pico-8 play session: no input (idle)

[t = 1 s] idle ~1s (no d-pad/buttons)
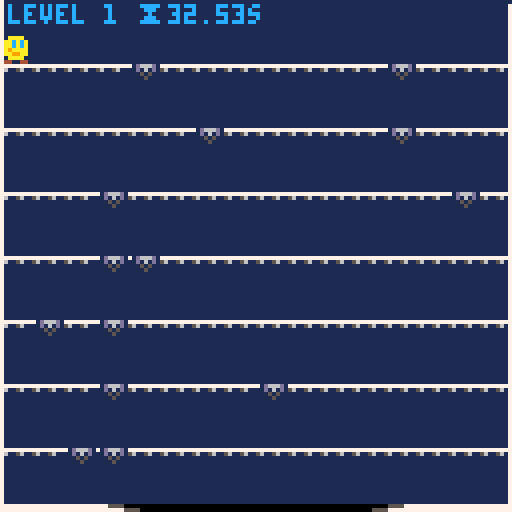
[t = 4 s] idle ~4s (no d-pad/buttons)
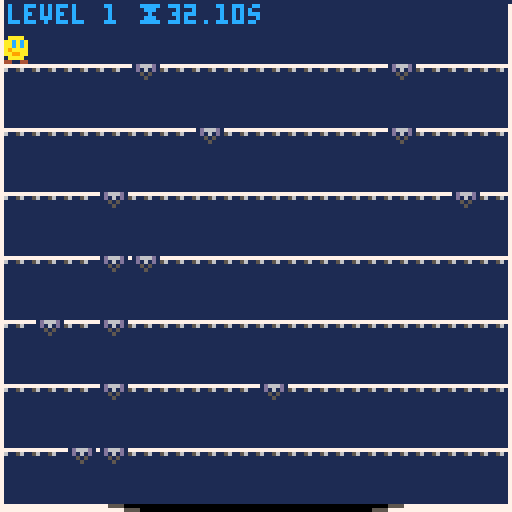
[t = 6 s] idle ~6s (no d-pad/buttons)
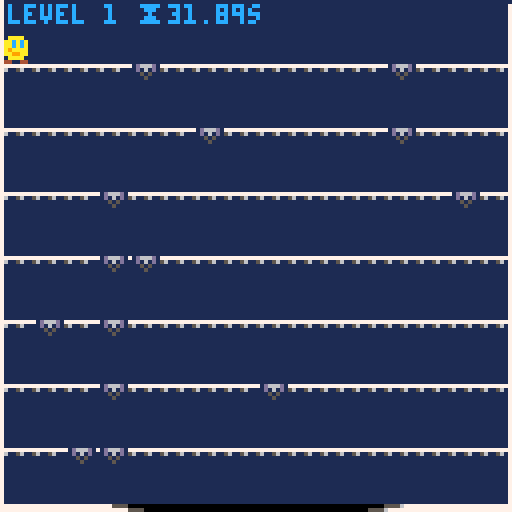

pico-8 cartridge
version 30
__lua__
-- find the gap
-- by broquaint

-- constants

-- Brain won't map colours to numbers so get computer to do it
black    = 0 navy     = 1 magenta  = 2 green    = 3
brown    = 4 dim_grey = 5 silver   = 6 white    = 7
red      = 8 orange   = 9 yellow   = 10 lime    = 11
azure    = 12 violet   = 13 salmon = 14 coral   = 15

left  = -1
right = 1

drop_normal = 1
drop_slow   = 2
drop_fast   = 4

sfx_drop_tbl = {
   [drop_normal] = 1,
   [drop_slow]   = 3,
   [drop_fast]   = 2
}

facing_right_spr = 4
facing_left_spr  = 3

gapspr={2,5,6}

warp_item_spr = 16
item_warp     = 'warp'
grav_item_spr  = 17
item_grav_belt = 'grav belt'
shoes_item_spr   = 18
item_speed_shoes = 'fast boots'

state_level_end = 'end of level'
state_running   = 'running'
state_no_void   = 'no void'
state_menu      = 'menu'

lower_limit = 13

normal_gravity = 0.2
gravity = normal_gravity -- Not constant, changes for slow falls etc
jump_velocity = 1.6
speed_boost = 0.02
max_speed = 3.5
normal_friction = 0.8
friction = normal_friction
normal_acceleration = 0.5
acceleration = normal_acceleration

function _init()
   reset_game_vars()
   reset_level_vars()
   gamestate = state_menu
   cartdata("broquaint_findthegap")
   -- dset(0,0) -- reset score
end

function reset_game_vars()
   level = 1
   current_item = {}
   dx = 0
   dy = 6
end

function reset_level_vars()
   gravity = normal_gravity
   x = 0
   y = 0
   dx = 0
   dy = 0
   jumping = false
   falling = true -- Fall into the level
   moving  = false
   bouncing = false
   wiping = false
   direction = 1
   jumped_from = 0
   floors_dropped = 0
   grav_fuel = 2

   acceleration = has_speed_shoes() and normal_acceleration + speed_boost or normal_acceleration

   bonus_level = level % 10 == 0

   floor = 1
   floor_unlocked = true

   sticky_floor = -1
   bouncy_floor = -1

   -- Only have "flavour" floors after 5th level.
   if level > 5 then
      if level < 20 then
         if not bonus_level and randn(3) == 2 then
            -- Never the first or last floor.
            sticky_floor = randn(5) + 1
         else
            bouncy_floor = randn(5) + 1
         end
      -- After 20th level allow >1 flavour floor.
      else
         local rem = level % 10
         if not bonus_level and rem % 3 == 0 then
            sticky_floor = randn(5) + 1
            bouncy_floor = sticky_floor > 3 and 2 or 4
         elseif rem % 4 == 0 then
            bouncy_floor = randn(5) + 1
         elseif not bonus_level and rem % 2 == 0 then
            sticky_floor = randn(5) + 1
         end
      end
   end

   key_set = {}

   timers_seen = 0
   timer_at = {}
   if(not bonus_level) then
      local base_time = 35 - flr(level / 10)
      local pressure  = level * 0.5
      if level > 10 then
         time_limit = base_time - min(pressure, lower_limit)
      else
         time_limit = base_time - level
      end
   else
      time_limit = max(15 - (level/10), 9)
   end
   extra_time = 0

   begin = t()
   gamestate = state_running
   lvldone = nil
   in_void = false
   new_highscore = false

   set_items()
   set_gaps()
   set_keys()
   set_launchers()
   set_bouncers()
end

function has_warp(item)
   if(item == nil) item = current_item
   return item[4] == item_warp
end

function has_grav_belt(item)
   if(item == nil) item = current_item
   return item[4] == item_grav_belt
end

function has_speed_shoes(item)
   if(item == nil) item = current_item
   return item[4] == item_speed_shoes
end

function is_pos_in_set(pos_set, pos)
   for p in all(pos_set) do
      if(pos[1] == p[1]) return true
   end
   return false
end

function find_free_tile(known, tile_gen)
   local new_y   = floor * 16 - 8
   local new_pos = tile_gen()
   -- Enter loop if the new tile position is already present to generate a new position.
   while(is_pos_in_set(known, new_pos)) do
      new_pos = tile_gen()
   end
   return new_pos
end

function find_free_item_tile(known, tile_gen)
   local to_consider = copy_table(item_set)
   for v in all(known) do
      add(to_consider, v)
   end
   return find_free_tile(to_consider, tile_gen)
end

function set_gaps()
   gap_set = {}

   local function gap_gen()
      local x1 = randn(14) * 8
      local sprite
      if level == 1 then
         sprite = gapspr[1]
      elseif level == 2 or bonus_level then
         sprite = ({2,6})[randn(2)]
      else
         sprite = gapspr[randn(#gapspr)]
      end
      return { x1, x1 + 8, sprite }
   end
   for iy=1,7 do
      local gapcount = randn(not bonus_level and 2 or 1)

      -- Ensure sticky floors always have 2 gaps.
      if(iy == sticky_floor and gapcount < 2) gapcount += 1

      local gaps = {}
      for idx=1,gapcount do
         -- Jam the gap sprite onto the position.
         add(gaps, find_free_tile(gaps, gap_gen))
         if iy == bouncy_floor then
            gaps[#gaps][3] = gapspr[1]
         end
      end

      -- If the current item or grav belt is warp always ensure 1 slow gap.
      if (has_warp() or has_grav_belt()) and iy != bouncy_floor and
         every(gaps, function(g) return fget(g[3]) != drop_slow end) then
         -- Don't add another gap if there's already 3
         if(#gaps == 3) then
            gaps[#gaps][3] = gapspr[2]
         else
            local gap = find_free_tile(gaps, gap_gen)
            gap[3] = gapspr[2]
            add(gaps, gap)
         end
      end

      -- If the current item is speed shoes ensure no fast gaps.
      if has_speed_shoes() then
         for gap in all(gaps) do
            if(gap[3] == 6) gap[3] = 5
         end
      end

      -- Ensure there's at least one non-slow gap.
      if every(gaps, function(g) return fget(g[3]) == drop_slow end) then
         -- Don't add another gap if there's already 3
         if(#gaps == 3) then
            gaps[#gaps][3] = gapspr[1]
         else
            local gap = find_free_tile(gaps, gap_gen)
            gap[3] = gapspr[1]
            add(gaps, gap)
         end
      end

      gap_set[iy] = gaps
   end
end

function set_keys()
   key_set = {{}}

   for iy = 2,7 do
      local function key_gen()
         local y_offset = 8
         if(level > 5 and randn(4) > 3) y_offset = 13
         return {(randn(15) * 8), iy * 16 - y_offset}
      end
      local keys = {}
      if not bonus_level and level > 3 and randn(10) < level then
         local key_count = #gap_set[iy]
         for _ = 1, key_count do
            add(keys, find_free_item_tile(keys, key_gen))
         end
      end
      key_set[iy] = keys
   end
   -- Ensure at least one floor is free of keys.
   key_set[randn(#key_set - 2) + 2] = {}
   add(key_set, {})
end

function set_launchers()
   local function find_free_floor_tile(launchers, iy)
      local to_consider = copy_table(launchers)
      for v in all(gap_set[iy]) do add(to_consider, v) end
      -- if level < 15 then
      for v in all(item_set[iy]) do add(to_consider, v) end
      for v in all(key_set[iy]) do add(to_consider, v) end
      -- end
      -- printh('considering: ', to_consider)
      return find_free_tile(
         to_consider, function() return {((randn(13) + 1) * 8), iy * 16 - 8} end
      )
   end

   launcher_set = {{}}

   local seen = 0
   for iy = 2,7 do
      local launchers = {}
      local lcount = level < 8 and 1 or (level < 18 or bonus_level) and 2 or 3
      -- Add launcher 1 in 4 times if it's after level 8, it's a regular floor,
      -- once generate up to 1 before level 8, 2 before level 18, 3 before level 28
      -- then an aribtrary amount after that.
      for _ = 1, lcount do
         if randn(4) == 2 and level > 3
            and (iy != sticky_floor and iy != bouncy_floor)
            and ((level < 8 and seen < 1) and (level < 18 and seen < 2) or (level < 28 and seen < 3) or (level > 31)) then
            add(launchers, find_free_floor_tile(launchers, iy))
         end
      end
      seen += #launchers > 0 and 1 or 0
      launcher_set[iy] = launchers
   end

   add(launcher_set, {})
   -- printh('launchers: ' .. arr_to_str(launcher_set))
end

function set_bouncers()
   local function find_free_floor_tile(bouncers, iy)
      local to_consider = copy_table(bouncers)
      for v in all(gap_set[iy]) do add(to_consider, v) end
      -- if level < 15 then
      for v in all(item_set[iy]) do add(to_consider, v) end
      for v in all(key_set[iy]) do add(to_consider, v) end
      for v in all(launcher_set[iy]) do add(to_consider, v) end
      -- end
      -- printh('considering: ', to_consider)
      return find_free_tile(
         to_consider, function() return {((randn(14) + 1) * 8), iy * 16 - 8} end
      )
   end

   bouncer_set = {{}}

   local seen = 0
   for iy = 2,7 do
      local bouncers = {}
      local bcount = level < 6 and 1 or (level < 16 or bonus_level) and 2 or 3
      for _ = 1, bcount do
         if randn(4) == 2 and level > 6
            and (iy != sticky_floor and iy != bouncy_floor)
            and ((level < 8 and seen < 1) and (level < 18 and seen < 2) or (level < 28 and seen < 3) or (level > 31)) then
            add(bouncers, find_free_floor_tile(bouncers, iy))
         end
      end
      seen += #bouncers > 0 and 1 or 0
      bouncer_set[iy] = bouncers
   end

   add(bouncer_set, {})
end

function set_items()
   item_set = {}
   if level > 3 and not bonus_level and level % 2 == 0 then
      local possible_items = shuffle({
         {8,   warp_item_spr,  item_warp},
         {64,  shoes_item_spr, item_speed_shoes},
         {112, grav_item_spr,  item_grav_belt}
      })
      for item in all(possible_items) do
         if current_item[4] != item[3] then
            local item_y = (randn(6) + 1) * 16 - 8
            add(item_set, {item[1], item_y, item[2], item[3]})
            break
         end
      end
   end
end

function above_gap()
   for gap in all(gap_set[floor] or {{-1,-1}}) do
      if((x + 2) > gap[1] and (x + 4) < gap[2]) return gap
   end
   return false
end

function progress_floor()
   falling = true
   floor += 1
   floors_dropped += 1

   floor_locked = #key_set[floor] > 0

   timer_max = min(flr(floor/5), 2)
   -- If before the last floor and after level 5 and there's either
   -- a increasingly likely chance or a launcher below and a timer hasn't
   -- been seen yet and it's not a bonus level and the current item
   -- isn't speed shoes then generate a timer.
   if floor < 7 and level > 5
   and (randn(15) < level or #launcher_set[floor+1] > 0)
   and timers_seen < timer_max and not bonus_level and not has_speed_shoes() then
      timers_seen += 1
      local timer_gen = function () return {(randn(15) * 8), floor * 16 - 8, floor} end
      -- TODO handle bouncers
      timer_at = find_free_item_tile(key_set[floor], timer_gen)
   end
end

function start_jump()
   jumping = true
   jumped_from = x
   dy -= jump_velocity
   if(sticky_floor == floor) acceleration = normal_acceleration
   sfx(0)
end

function compute_gap_effect(gap)
   local effect = fget(gap[3])
   if(effect == drop_normal) then
      dy = 1
      acceleration = has_speed_shoes() and normal_acceleration + speed_boost or normal_acceleration
   elseif(effect == drop_slow) then
      slow_gap_fall()
   elseif(effect == drop_fast) then
      dy = 3.5
      -- No boost with speed shoes.
      acceleration += has_speed_shoes() and 0 or 0.3
   end
end

function slow_gap_fall()
   -- Not so slow if the gap is jumped into.
   if has_grav_belt() or (floors_dropped == 1 and jumping) then
      gravity *= 0.3
      dy *= 0.3
   elseif floors_dropped > 1 then
      dy += 1
   else
      y += 1 -- Indicate movement .. not ideal though.
      gravity = 0.01
      dy = 0.01
      acceleration = has_speed_shoes() and normal_acceleration or normal_acceleration * 0.7
   end
end

function apply_gravity()
   dy += gravity
   y  += dy

   local player_feet = y + 8
   local next_floor  = floor * 16

   if gamestate == state_level_end then return end

   if dy >= 0 and (player_feet >= next_floor) then
      local gap    = above_gap()
      local effect = gap and fget(gap[3])

      if gap and not floor_locked then
         progress_floor()
         compute_gap_effect(gap)

         if floors_dropped == 1 then
            if effect == drop_slow and jumping then
               sfx(17)
            else
               sfx(sfx_drop_tbl[effect])
            end
         else
            sfx(13 + floors_dropped)
         end

         jumping = false
      else
         -- Handle the void floor so the player is placed on the "surface"
         y = next_floor - (floor == 8 and 10 or 8)
         dy = 0

         if bouncy_floor == floor then
            -- Reset gravity otherwise bouncing from a slow gap is bugged.
            gravity = normal_gravity
            start_jump()
         else
            -- Reset gravity after slow falls
            gravity = normal_gravity
            falling = false
            jumping = false
            grav_fuel = 2

            if sticky_floor == floor then
               -- dx = direction * (speed * 0.2)
               if has_speed_shoes() then
                  acceleration *= 0.05
               else
                  acceleration *= 0.2
               end
            end

            if floors_dropped > 1 and not has_speed_shoes() then
               -- dx += floors_dropped / 2
               if has_speed_shoes() then
                  acceleration += (floors_dropped / 2) * 0.07
               else
                  acceleration += 0.3
               end
               info_flash('speed boost!', 1)
               flash(function() pal(brown, red) end, 0.5)
               delay(function() flash(function() pal(brown, orange) end, 0.5) end, 0.5)
               delay(function() pal(brown, brown) end, 1.1)
            end

            floors_dropped = 0
         end
      end
   elseif has_grav_belt() and dy <= 0 then
      if flr(player_feet / 16) < (floor - 1) then
         if(floor != 1) then
            floor -= 1
            sfx(21)
         end
      end
   end
end

function bound_movement(cx)
   if cx < 0 then
      if has_warp() then
         return 120, 14
      else
         return 0
      end
   elseif cx >= 120 then
      if has_warp() then
         return 0, 13
      else
         return 120
      end
   else
      return cx
   end
end

function move_player_horizontal(direction_moved)
   if direction_moved == left or direction_moved == right then
      direction = direction_moved
   elseif not has_speed_shoes() then
      return
   end

   -- If speed shoes are possessed then compute movement based on momentum
   if has_speed_shoes() then
      x = bound_movement(x + dx)

      dx *= friction
      if(not moving) dx *= friction

      if direction_moved == left then
         dx = dx - acceleration
      elseif direction_moved == right then
         dx = dx + acceleration
      end
   -- Otherwise movement maps directly to input.
   else
      local speed = min(max_speed, acceleration * 3.5)
      local warp_sfx
      if direction == left then
         x, warp_sfx = bound_movement(x - speed)
      elseif direction == right then
         x, warp_sfx = bound_movement(x + speed)
      end
      if(warp_sfx != nil) sfx(warp_sfx)
   end

   if(abs(dx) > max_speed) dx = max_speed * direction
end

function _update()
   run_delays()

   if(gamestate == state_menu) then
      if(btn(5)) then
         gamestate = state_running
         sfx(9)
      end
      return
   end

   local running_time = t() - begin - extra_time

   if gamestate == state_level_end then
      -- Short grace period so X doesn't instantly proceed/retry
      -- which can be jarring.
      if btnp(5) and not wiping then
         local wipe_start = t()
         flash(function() wipe_screen(t() - wipe_start) end, 1)
         -- Reset the level at the point should be full
         delay(reset_level_vars, 0.5)
         wiping = true
      end
      -- Fall through the void and move towards the center.
      if(y < 150) then
         apply_gravity()
         if((x + 8) < 64 or x > 64) x += dx
      end
   elseif(gamestate == state_no_void) then
      if btn(5) and not wiping and t() - lvldone > 0.5 then
         local wipe_start = t()
         flash(function() wipe_screen(t() - wipe_start) end, 1)
         -- Reset the level at the point should be full
         delay(function()
               reset_game_vars()
               reset_level_vars()
         end, 0.5)
         wiping = true
         sfx(9)
      end
   else
      if(running_time > time_limit) then
         printh("Ran out of time at " .. t() .. " started " .. begin .. " extra time " .. extra_time .. " - time limit was " .. time_limit)
         gamestate = state_no_void
         sfx(6)
         local hiscore = dget(0)
         if(hiscore < level) then
            dset(0, level)
            new_highscore = true
         end
         return
      end

      local dir = btn(0) and 'left ' or 'right';
      local msg = dir .. 'dx was ' .. dx .. ' @ ' .. x
      move_player_horizontal(btn(0) and left or btn(1) and right or nil)
      -- if(t() % 0.25 == 0) printh(msg .. ', dx now ' .. dx .. ' @ ' .. x)

      moving = btn(0) or btn(1)

      if(not jumping and not falling and not floor_locked) then
         local gap = above_gap()
         if gap then
            compute_gap_effect(gap)

            -- printh("dx = " .. dx .. " speed = " .. speed)

            progress_floor()

            if has_grav_belt() and fget(gap[3]) == drop_slow then
               sfx(17)
            else
               sfx(sfx_drop_tbl[fget(gap[3])])
            end
         end
      end

      if not jumping and y == (floor * 16 - 8) then
         for launcher in all(launcher_set[floor]) do
            local lx = launcher[1]
            local ly = launcher[2]
            if (x + 4) > launcher[1] and x < (launcher[1] + 5) then
               jumping = true
               gravity *= 0.9
               dy -= 2.5
               floor -= 1
               sfx(18)
               flash(function() line(lx + 2, ly + 5, lx + 5, ly + 5, azure) end, 0.7)
               flash(function() line(lx + 3, ly + 4, lx + 4, ly + 4, white) end, 0.5)

               break
            end
         end
      end

      if y >= (floor * 16 - 8) and y < (floor * 16 - 4) then
         for bouncer in all(bouncer_set[floor]) do
            local bx1 = bouncer[1] + 2
            local bx2 = bx1 + 3
            local px1 = flr(x + 1)
            local px2 = flr(px1 + 5)

            if not bouncing
               and (
                     (direction == right and px2 >= bx1 and px2 < bx2)
                  or (direction == left  and px1 <= bx2 and px1 > bx1)
               )
            then
               if has_speed_shoes() then
                  dx = -dx
                  bouncing = true
                  -- Avoid getting stuck etc
                  delay(function() bouncing = false end, 0.2)
               else
                  -- Shonky emulation of being pushed back
                  local accel_was = acceleration
                  acceleration = -(acceleration + 0.8)
                  move_player_horizontal(direction)
                  delay(function()
                        if bouncing then
                           acceleration = abs(accel_was)
                           bouncing = false
                        end
                  end, 0.2)
                  bouncing = true
               end

               local by = bouncer[2]
               flash(
                  function()
                     line(bx1 - 1, by + 5, bx1 - 1, by + 6, azure)
                     line(bx2 + 1, by + 5, bx2 + 1, by + 6, azure)
                  end, 0.7
               )
               flash(function()
                     line(bx1 - 2, by + 5, bx1 - 2, by + 6, white)
                     line(bx2 + 2, by + 5, bx2 + 2, by + 6, white)
               end, 0.5)
               sfx(20)

               break
            end
         end
      end

      -- This should be after the falling check so a) you can't just spam
      -- jump to avoid slow gaps and b) so you can fall straight through gaps below.
      if not falling and not jumping and btnp(5) and y % 8 == 0 then
         start_jump()
      end

      if has_grav_belt() and grav_fuel > 0 and btnp(5) then
         if jumping and dy >= -0.25 then
            -- Basically acts like a double jump
            dy -= jump_velocity
            grav_fuel -= 0.6
            sfx(0)
         end
      end

      if not falling or bouncy_floor == floor then
         if floor_locked then
            local keys = key_set[floor]
            for idx,key in pairs(keys) do
               if  ((x + 6) > key[1] and x < (key[1] + 6))
                  and (y <= key[2] or flr(y - 2) == key[2]) then
                  deli(keys, idx)
                  sfx(4)
                  break
               end
            end

            if(#keys == 0) floor_locked = false
         end

         if #timer_at > 0 and timer_at[3] == floor and (x + 6) > timer_at[1] and x < (timer_at[1] + 6) then
            timer_at = {}
            extra_time += 3
            sfx(7)
            info_flash('+3s')
         end

         for idx, item in pairs(item_set) do
            if y == item[2] and (x + 6) > item[1] and x < (item[1] + 6) then
               if not has_speed_shoes(item) then
                  -- Reset speed if we're switching from speed shoes.
                  -- dx = normal_speed
                  -- speed = normal_speed
                  acceleration = normal_acceleration
                  friction = normal_friction
                  pal(brown, brown)
               else
                  -- dx = normal_speed + 1.4
                  -- speed = dx
                  acceleration += speed_boost
                  friction = 0.95
                  -- Luckily the only use of brown is in the shoes.
                  pal(brown, red)
               end

               if has_warp(item) then
                  local start_fade = t()
                  flash(function()
                        local d = t() - start_fade
                        local colour = d < 0.3 and silver or d < 0.6 and violet or dim_grey
                        line(0, 0, 0, 128, colour)
                        line(127, 1, 127, 128, colour)
                  end, 1)
               elseif has_warp() then
                  local start_fade = t()
                  flash(function()
                        local d = t() - start_fade
                        local colour = d < 0.3 and dim_grey or d < 0.6 and violet or silver
                        line(0, 0, 0, 128, colour)
                        line(127, 1, 127, 128, colour)
                  end, 1)
               end

               current_item = item
               deli(item_set, idx)
               sfx(12)
               info_flash(item[4])
            end
         end
      end

      if jumping or falling then
         apply_gravity()
      end

      if(y >= 118) then
         local offset  = time_limit - running_time
         local void_x1 = 64 - offset
         local void_x2 = 64 + offset

         if((x + 8) > void_x1 and x < void_x2) then
            falling = true
            dy = 0.1
            apply_gravity()
            dx = (x + 8) < 64 and 2 or -2
            if(lvldone == nil) then
               delay(function() sfx(8) end, 0.3)
               gamestate = state_level_end
               lvldone = t()
               level += 1
            end
         end
      end
   end
end

function wipe_screen(tw)
   local ry1 = tw < 0.5 and 0 or flr((tw - 0.5) * 256)
   local ry2 = tw < 0.5 and flr(tw * 256) or 128
   rectfill(0, ry1, 128, ry2, black)
   rectfill(0, ry1 - 2, 128, ry2 - 2, dim_grey)
   rectfill(0, ry1 - 3 , 128, ry2 - 3, silver)
   rectfill(0, ry1 - 4, 128, ry2 - 4, white)
   rectfill(0, ry1 - 5, 128, ry2 - 5, azure)
   rectfill(0, ry1 - 6, 128, ry2 - 6, white)
   rectfill(0, ry1 - 7, 128, ry2 - 7, silver)
   rectfill(0, ry1 - 8, 128, ry2 - 8, dim_grey)
   rectfill(0, ry1 - 9, 128, ry2 - 9, black)
end

function draw_keys(keys)
   for key in all(keys) do
      local key_x = key[1]
      local key_y = key[2]
      local at = t() * 10 % 10
      local spr_idx = 7
      if(at % 10 < 2) then
         spr_idx = 7
      elseif(at % 10 < 4) then
         spr_idx = 8
      elseif(at % 10 < 6) then
         spr_idx = 7
      elseif(at % 10 < 8) then
         spr_idx = 9
      else
         spr_idx = 7
      end
      spr(spr_idx, key_x, key_y)
      -- rect(key_x,key_y,key_x+8,key_y+8,7)
   end
end

function draw_timer_at(timer_x, timer_y)
   local at = t() * 10 % 10
   local offset = 1
   if(at % 10 < 2) then
      offset = 0
   elseif(at % 10 < 4) then
      offset = -1
   elseif(at % 10 < 6) then
      offset = 0
   elseif(at % 10 < 8) then
      offset = 1
   else
      offset = 0
   end
   spr(14, timer_x, timer_y + offset)
end

function draw_void(running_time)
   -- Draw the void layer.
   local outer_colour
   local inner_colour
   local time_left = time_limit - running_time
   if gamestate == state_menu or time_left > 10 then
      outer_colour = white
      inner_colour = silver
   elseif time_left > 8 then
      outer_colour = silver
      inner_colour = yellow
   elseif time_left > 5 then
      outer_colour = yellow
      inner_colour = salmon
   elseif time_left > 2 then
      outer_colour = salmon
      inner_colour = red
   elseif time_left > 0 then
      outer_colour = black
      inner_colour = red
   else
      outer_colour = black
      inner_colour = black
   end

   line(0, 126, 128, 126,  outer_colour)
   line(0, 127, 128, 127,  outer_colour)
   line(28, 126, 100, 126, inner_colour)
   line(32, 127, 96, 127,  inner_colour)

   local offset  = time_limit - running_time
   local void_x1 = 64 - offset -- 32 + flr(running_time) + offset
   local void_x2 = 64 + offset

   -- The void has ended
   if(void_x1 >= 64) return

   if(void_x1 <= 64) then
      line(void_x1 - 4, 126, void_x2 + 4, 126, 5)
      line(void_x1, 126, void_x2, 126, 0)
   end
   if(void_x1 <= 60) then
      line(void_x1, 127, void_x2, 127, 5)
      line(void_x1 + 4, 127, void_x2 - 4, 127, 0)
   end
end

function _draw()
   if(gamestate == state_menu) then
      draw_menu()
   else
      draw_game()
   end
end

function draw_menu()
   cls(1)
   map(0, 16)
   -- rect(32, 32, 96, 96, 12)
   draw_keys({{64, 56}})
   draw_timer_at(104, 56)
   local at = flr(t() % 1 * 100)
   local facing = direction == 1 and facing_right_spr or facing_left_spr
   if(at < 25 or (at > 50 and at < 75)) then
      spr(facing + 20, 8, 56)
   else
      spr(facing, 8, 56)
   end
   if(dget(0) > 0) then
      print('high score: level ' .. dget(0), 20, 80, 7)
   end
   print("press ❎ to start game", 20, 40, 7)
   print("to move use ⬅️➡️", 20, 100, 7)
   print("and press ❎ to jump", 20, 110, 7)
   draw_void(0)
end

function draw_game()
   cls(1)
   map(1)

   for iy=1,7 do
      local liney = iy * 16
      local locked = key_set[iy] != nil and #key_set[iy] or 0
      if(iy == sticky_floor) then
         line(0, liney, 128, liney, 3)
      elseif (iy == bouncy_floor) then
         line(0, liney, 128, liney, 12)
      end
      for idx, gap in pairs(gap_set[iy]) do
         -- An indication that the floor is locked.
         if(locked > 0) then
            -- Show "locked" status of gaps.
            if(idx <= locked) then
               spr(gap[3] + 40, gap[1], liney)
            else
               spr(gap[3] + 56, gap[1], liney)
            end
            line(gap[1] + 1, liney, gap[2] - 1, liney, 13)
         else
            spr(gap[3], gap[1], liney)
         end
      end

      for launcher in all(launcher_set[iy]) do
         spr(12, launcher[1], launcher[2])
      end
      for bouncer in all(bouncer_set[iy]) do
         spr(13, bouncer[1], bouncer[2])
      end
   end

   local running_time = t() - begin
   draw_void(running_time - extra_time) 

   for iy in all({floor, floor + 1}) do
      local keys = key_set[iy] or {}
      if iy == floor and (not falling or bouncy_floor == floor) then
         draw_keys(keys)
      else
         for key in all(keys) do
            rectfill(key[1], key[2], key[1] + 2, key[2] + 2, 10)
            pset(key[1] + 2, key[2] + 2, 9)
         end
      end
   end

   if(#timer_at > 0) then
      draw_timer_at(timer_at[1], timer_at[2])
   end

   for item in all(item_set) do
      spr(item[3], item[1], item[2])
   end

   if not has_warp() then
      line(0, 0, 0, 128, 7)
      line(127, 1, 127, 128, 7)
   end

   if gamestate != state_no_void and #current_item > 0 then
      spr(current_item[3], 118, 0)
   end

   if jumping and sticky_floor == floor and floors_dropped == 0 and (y+8) < floor * 16 then
      line(jumped_from,     floor * 16, x,     y + 8, 11)
      line(jumped_from + 4, floor * 16, x + 4, y + 8, 11)
   end

   local facing = direction == 1 and facing_right_spr or facing_left_spr
   if(gamestate == state_no_void) then
      spr(facing + 7, x, y)
   else
      local at = flr(t() % 1 * 100)
      if(falling) then
         if(at < 25 or (at > 50 and at < 75)) then
            spr(facing + 52, x, y)
         else
            spr(facing, x, y)
         end
      elseif(moving) then
         if(at < 25 or (at > 50 and at < 75)) then
            spr(facing + 20, x, y)
         else
            spr(facing + 36, x, y)
         end
      else
         spr(facing, x, y)
      end
   end

   local msg = ''
   if(gamestate == state_running) then
      if(bonus_level) then
         msg = '★ challenge '
      end
      msg = msg .. 'level ' .. level .. ' ⧗' .. nice_time((time_limit - running_time) + extra_time) .. 's'
   elseif(gamestate == state_no_void) then
      msg = 'void missed'
      if(new_highscore) then
         msg = msg .. ' ★ new hi score ' .. level
      else
         msg = msg .. ', reached lvl ' .. level
      end
      print('press ❎ to retry', 2, 120, 12)
   else
      msg = 'entered void with ' .. nice_time((time_limit - (lvldone - begin)) + extra_time) .. 's left'
      print('press ❎ to proceed', 2, 120, 12)
   end

--   print(msg .. ': '.. lvltime .. 's [' .. x .. " x " .. y .. '] ', 0, 0, 12)
   print(msg, 2, 1, 12)

   run_flashes()
end

delays = {}
function delay(f, n)
   local started = t()
   local co
   co = function()
         if (t() - started) < n then
            return
         end

         f()

         for idx, v in pairs(delays) do
            if v == co then
               deli(delays, idx)
               break
            end
         end
   end
   add(delays, co)
end

flashes = {}
-- Momentary display
function flash(f, n)
   local started = t()
   local on_level = level
   local co
   co = function()
         if (t() - started) < n then
            if((gamestate == state_running or wiping) and level == on_level) f()
            return
         end

         for idx, v in pairs(flashes) do
            if v == co then
               deli(flashes, idx)
               break
            end
         end
   end
   add(flashes, co)
end

function flash_then(f, g, n)
   -- Run flash for specified period
   flash(f, n)
   -- Run delayed function on the subsequent frame (ish)
   delay(g, n + 0.34, 'flash delay')
end

-- Only run in _update because probably don't need to draw with a delay?
function run_delays()
   for co in all(delays) do
      co()
   end
end

-- Only run in _draw because probably only need for rendering?
function run_flashes()
   for co in all(flashes) do
      co()
   end
end

info_flashing = false
function info_flash(msg, flash_length)
   -- Not enough room for flashes on bonus levels ATM
   if(bonus_level) return
   if(flash_length == nil) flash_length = 3
   if not info_flashing then
      info_flashing = true
      flash_then(
         function()
            local colour = ((t() * 10 % 10) < 5) and 11 or 3
            print(msg, 72, 1, colour)
         end,
         function() info_flashing = false end,
         flash_length
      )
   end
end

function nice_time(inms)
   local sec = flr(inms)
   local ms  = flr(inms * 100 % 100)
   if(ms == 0) then
      ms = '00'
   elseif(ms < 10) then
      ms = '0' .. ms
   end
   return sec .. '.' .. ms
end

function copy_table(tbl)
   local ret = {}
   for i,v in pairs(tbl) do
      if(type(v) == 'table') then
         ret[i] = copy_table(v)
      else
         ret[i] = v
      end
   end
   return ret
end

function randn(n)
   return flr(rnd(n)) + 1
end

function every(t, f)
   for v in all(t) do
      if not f(v) then
         return false
      end
   end
   return true
end

function debug(...)
   local res = ''
   for v in all({...}) do
      res = res .. (type(v) == 'table' and arr_to_str(v) or tostr(v))
   end
   printh(res)
end

-- Not supporting non-array tables as not using them.
function arr_to_str(a)
   local res = '{'
   for v in all(a) do
      if(type(v) == 'table') then
         res = res .. arr_to_str(v)
      else
         res = res .. tostr(v)
      end
      res = res .. ", "
   end
   return sub(res, 0, #res - 2) .. "}"
end

function shuffle(a)
   local copy = copy_table(a)
   local res = {}
   for _ = 1, #copy do
      local idx = randn(#copy)
      add(res, copy_table(copy[idx]))
      deli(copy, idx)
   end
   return res
end
__gfx__
000000001aaaaaa101d666d10000000000000000012ddd21013bbb31000000000000000000000000000000000000000000000000000000000000000000000000
00000000aaeeaeea11d161d100aaaa0000aaaa001121d1211131b13100000000000000000aa0000000aaaa0000aaaa0000000000000000000066660000000000
00700700aefaefaa111515110acacaa00aacaca011121211111313110aa00000000000000aaaaaa00aaaaaa00aaaaaa000000000000000000677c76000000000
00077000aaaaaaaa111151110acacaa00aacaca011112111111131110aaa99900aa000000aa090900acacaa00aacaca000000000000000000677c76000000000
00077000aaaaaaaa111111110aaaa9a00a9aaaa011111111111111110aa090900aaa9990000000000aaaaaa00aaaaaa00000000000000000067cc76000000000
00700700a9eaae9a111111110aa99aa00aa99aa01111111111111111000000000aa0a0a0000000000aa99aa00aa99aa00000000000cccc000677776000000000
00000000aaeeeeaa1111111100aaaa0000aaaa00111111111111111100000000000000000000000000aaaa0000aaaa0000cccc0000cccc000066660000000000
000000001aaaaaa1111111110440044004400440111111111111111100000000000000000000000005500550055005500dddddd0000dd0000000000000000000
00000000000000000000000000000000000000000000000000000000000000000000000000000000000000000000000000000000000000000000000000000000
a000000a00c00000000000000000000000000000000000000000000000aaaa0000aaaa0000000000000000000000000000000000000000000000000000000000
ca0000ac0ccc060000000000000000000000000000000000000000000acacaa00aacaca000000000000000000000000000000000000000000000000000000000
ca0000ac0070060008900890000000000000000000000000000000000acacaa00aacaca000000000000000000000000000000000000000000000000000000000
aa0000aa5565565508890889000000000000000000000000000000000aaaa9a00a9aaaa000000000000000000000000000000000000000000000000000000000
9a0000a9006007000aaa0aaa000000000000000000000000000000000aa99aa00aa99aa000000000000000000000000000000000000000000000000000000000
a000000a0060ccc00000000000000000000000000000000000000000044aaa0000aaa44000000000000000000000000000000000000000000000000000000000
0000000000000c000000000000000000000000000000000000000000000004400440000000000000000000000000000000000000000000000000000000000000
0000000000000000000000000000000077777777777777770000000000000000000000000000000001d666d10000000000000000012ddd21013bbb3100000000
0000000000000000000000000000000056005600560056000000000000aaaa0000aaaa000000000011da6ad10000000000000000112ada21113aba3100000000
000000000000000000000000000000000000000000000000000000000acacaa00aacaca000000000116595610000000000000000116292611163936100000000
000000000000000000000000000000000000000000000000000000000acacaa00aacaca000000000116656610000000000000000116626611166366100000000
000000000000000000000000000000000000000000000000000000000aaaa9a00a9aaaa000000000111111110000000000000000111111111111111100000000
000000000000000000000000000000000000000000000000000000000aa99aa00aa99aa000000000111111110000000000000000111111111111111100000000
0000000000000000000000000000000000000000000000000000000000aaa440044aaa0000000000111111110000000000000000111111111111111100000000
00000000000000000000000000000000000000000000000000000000044000000000044000000000111111110000000000000000111111111111111100000000
000000000000000070d666d0702ddd20703bbb30000000000000000000000000000000000000000001d666d10000000000000000012ddd21013bbb3100000000
000000000000000000d060d00020d0200030b030000000000000000000aaaa0000aaaa000000000011d161d100000000000000001121d1211131b13100000000
000000000000000000050500000202000003030000000000000000000acacaa00aacaca000000000116515610000000000000000116212611163136100000000
000000000000000000005000000020000000300000000000000000000acacaa00aacaca000000000116656610000000000000000116626611166366100000000
000000000000000000000000000000000000000000000000000000000aaaa9a00a9aaaa000000000111111110000000000000000111111111111111100000000
000000000000000000000000000000000000000000000000000000000aa99aa00aa99aa000000000111111110000000000000000111111111111111100000000
0000000000000000000000000000000000000000000000000000000004aaaa4004aaaa4000000000111111110000000000000000111111111111111100000000
00000000000000000000000000000000000000000000000000000000004004000040040000000000111111110000000000000000111111111111111100000000
00000000000000000000000000000000000000000000000000000000000000000000000000000000000000000000000000000000000000000000000000000000
00000000000000000000000000000000000000000000000000000000000000000000000000000000000000000000000000000000000000000000000000000000
00000000000000000000000000000000000000000000000000000000000000000000000000000000055555555550000000000000000000000000000000000000
00555555555000000000000000000000000000000055555555555550000000000000000000000000dddddddddddd000000000000000000000000000000000000
0dddddddddd0000000000000000000000000555000ddddddddddddd000000000000000000000000ccccccccccccc000000000000000000000000000000000000
00ccccccccc0055500000000000000000000ddd000ccccccccccccc000000000000000000000000ccccccccccccc000000000000000000000000000000000000
00ccccccccc00ddd00000000000000000000ccc000ccccccccccccc005550000000000000000000ccccc00000000000000000000000000000000000000000000
00ccccccccc00ccc00000000000000000000ccc000ccccccccccccc00ddd0000000000000000000ccccc00000000000000000055000000000000000000000000
00ccccc00000000000005500000000000000ccc0000000ccccc000000ccc0000000000000000000ccccc00cccc0000000dddddd0000000000000000000000000
0cccccc000000ccc000ddd0000000000ccccccc0000000ccccc000000ccc0000000005555550000ccccc00ccccc00000ccccccc0000555000000000000000000
ccccccccc0000ccc000cccccccc0000cccccccc0000000ccccc000000ccccccc0000dddddddd000ccccc000ccccc000cccccccc0000ddddddd00000000000000
00ccccccc0000ccc000ccccccccc000cccccccc0000000ccccc000000cccccccc000ccc00ccc000ccccc000ccccc000cccccccc0000cccccccc0000000000000
00ccccccc0000ccc000ccccccccc000ccc00ccc0000000ccccc000000cccccccc000cccccccc000ccccccccccccc000ccc00ccc0000ccc00ccc0000000000000
00ccccc000000ccc000ccc000ccc000ccc00ccc0000000ccccc000000ccc00ccc000ccccccc0000ccccccccccccc000ccc00ccc0000ccc00ccc0000000000000
00ccccc000000ccc000ccc000ccc000cccccccc0000000ccccc000000ccc00ccc000ccc000000000cccccccccccc000cccccccc0000cccccccc0000000000000
00ccccc000000ccc000ccc000ccc000cccccccc0000000ccccc000000ccc00ccc000cccccccc0000cccccccccccc0000cccccccc000cccccccc0000000000000
00ccccc000000ccc000ccc000ccc0000cccccc00000000ccccc000000ccc00ccc0000ccccccc00000cccccccccc000000ccccccc000ccccccc00000000000000
77777777777777777777777777777777777777777777777777777777777777777777777777777777777777777777777777777777777ccc777777777777777777
66666666666666666666666666666666666666666666666666666666666666666666666666666666666666666666666666666666666ccc666666666666666666
55555555555555555555555555555555555555555555555555555555555555555555555555555555555555555555555555555555555ccc555555555555555555
00000000000000000000000000000000000000000000000000000000000000000000000000000000000000000000000000000000000ccc000000000000000000
00000000000000000000000000000000000000000000000000000000000000000000000000000000000000000000000000000000000ccc000000000000000000
__gff__
0000010000020400000000000000000000010000000000000000000000000000010204000808000000000100000204000000010204000000000001000002040000000000000000000000000000000000000000000000000000000000000000000000000000000000000000000000000000000000000000000000000000000000
0000000000000000000000000000000000000000000000000000000000000000000000000000000000000000000000000000000000000000000000000000000000000000000000000000000000000000000000000000000000000000000000000000000000000000000000000000000000000000000000000000000000000000
__map__
2626260023262626260023000000000000000000000000000000000000000000000000000000000000000000000000000000000000000000000000000000000000000000000000000000000000000000000000000000000000000000000000000000000000000000000000000000000000000000000000000000000000000000
2626262626262626262626000000000000000000000000000000000000000000000000000000000000000000000000000000000000000000000000000000000000000000000000000000000000000000000000000000000000000000000000000000000000000000000000000000000000000000000000000000000000000000
2425242524252425242524252525252525252425000000000000000000000000000000000000000000000000000000000000000000000000000000000000000000000000000000000000000000000000000000000000000000000000000000000000000000000000000000000000000000000000000000000000000000000000
0000000000000016161616160000000000000035000000000000000000000000000000000000000000000000000000000000000000000000000000000000000000000000000000000000000000000000000000000000000000000000000000000000000000000000000000000000000000000000000000000000000000000000
2424242424242424242424242525252525252425000000000000000000000000000000000000000000000000000000000000000000000000000000000000000000000000000000000000000000000000000000000000000000000000000000000000000000000000000000000000000000000000000000000000000000000000
0000000000000000000000000000000000000035000000000000000000000000000000000000000000000000000000000000000000000000000000000000000000000000000000000000000000000000000000000000000000000000000000000000000000000000000000000000000000000000000000000000000000000000
2425242524252425242524252425242524242425000000000000000000000000000000000000000000000000000000000000000000000000000000000000000000000000000000000000000000000000000000000000000000000000000000000000000000000000000000000000000000000000000000000000000000000000
0000000000000000000000000000000000000035000000000000000000000000000000000000000000000000000000000000000000000000000000000000000000000000000000000000000000000000000000000000000000000000000000000000000000000000000000000000000000000000000000000000000000000000
2425242524252425242524252425242524252425000000000000000000000000000000000000000000000000000000000000000000000000000000000000000000000000000000000000000000000000000000000000000000000000000000000000000000000000000000000000000000000000000000000000000000000000
0000000000000000000000000000000000000000000000000000000000000000000000000000000000000000000000000000000000000000000000000000000000000000000000000000000000000000000000000000000000000000000000000000000000000000000000000000000000000000000000000000000000000000
2425242524252425242524252425242524252425000000000000000000000000000000000000000000000000000000000000000000000000000000000000000000000000000000000000000000000000000000000000000000000000000000000000000000000000000000000000000000000000000000000000000000000000
0000000000000000003500000000000000000035000000000000000000000000000000000000000000000000000000000000000000000000000000000000000000000000000000000000000000000000000000000000000000000000000000000000000000000000000000000000000000000000000000000000000000000000
2425242524252425242524252425242524252425000000000000000000000000000000000000000000000000000000000000000000000000000000000000000000000000000000000000000000000000000000000000000000000000000000000000000000000000000000000000000000000000000000000000000000000000
0000000000000000000000350000000000000000000000000000000000000000000000000000000000000000000000000000000000000000000000000000000000000000000000000000000000000000000000000000000000000000000000000000000000000000000000000000000000000000000000000000000000000000
2425242524252425242524252425242524252425000000000000000000000000000000000000000000000000000000000000000000000000000000000000000000000000000000000000000000000000000000000000000000000000000000000000000000000000000000000000000000000000000000000000000000000000
0000000000000000000000000000000000000000000000000000000000000000000000000000000000000000000000000000000000000000000000000000000000000000000000000000000000000000000000000000000000000000000000000000000000000000000000000000000000000000000000000000000000000000
0000000000000000000000000000000000000000000000000000000000000000000000000000000000000000000000000000000000000000000000000000000000000000000000000000000000000000000000000000000000000000000000000000000000000000000000000000000000000000000000000000000000000000
00404142434445464748494a4b4c4d4e00000000000000000000000000000000000000000000000000000000000000000000000000000000000000000000000000000000000000000000000000000000000000000000000000000000000000000000000000000000000000000000000000000000000000000000000000000000
00505152535455565758595a5b5c5d5e00000000000000000000000000000000000000000000000000000000000000000000000000000000000000000000000000000000000000000000000000000000000000000000000000000000000000000000000000000000000000000000000000000000000000000000000000000000
6f606162636465666768696a6b6c6d6e6f000000000000000000000000000000000000000000000000000000000000000000000000000000000000000000000000000000000000000000000000000000000000000000000000000000000000000000000000000000000000000000000000000000000000000000000000000000
0080818283848586870000000000000000000000000000000000000000000000000000000000000000000000000000000000000000000000000000000000000000000000000000000000000000000000000000000000000000000000000000000000000000000000000000000000000000000000000000000000000000000000
0090919293949596970000000000000000000000000000000000000000000000000000000000000000000000000000000000000000000000000000000000000000000000000000000000000000000000000000000000000000000000000000000000000000000000000000000000000000000000000000000000000000000000
00a0a1a2a3a4a5a6a70000000000000000000000000000000000000000000000000000000000000000000000000000000000000000000000000000000000000000000000000000000000000000000000000000000000000000000000000000000000000000000000000000000000000000000000000000000000000000000000
0000000000000000000000000000000000000000000000000000000000000000000000000000000000000000000000000000000000000000000000000000000000000000000000000000000000000000000000000000000000000000000000000000000000000000000000000000000000000000000000000000000000000000
2424242424322424243324242424342400000000000000000000000000000000000000000000000000000000000000000000000000000000000000000000000000000000000000000000000000000000000000000000000000000000000000000000000000000000000000000000000000000000000000000000000000000000
